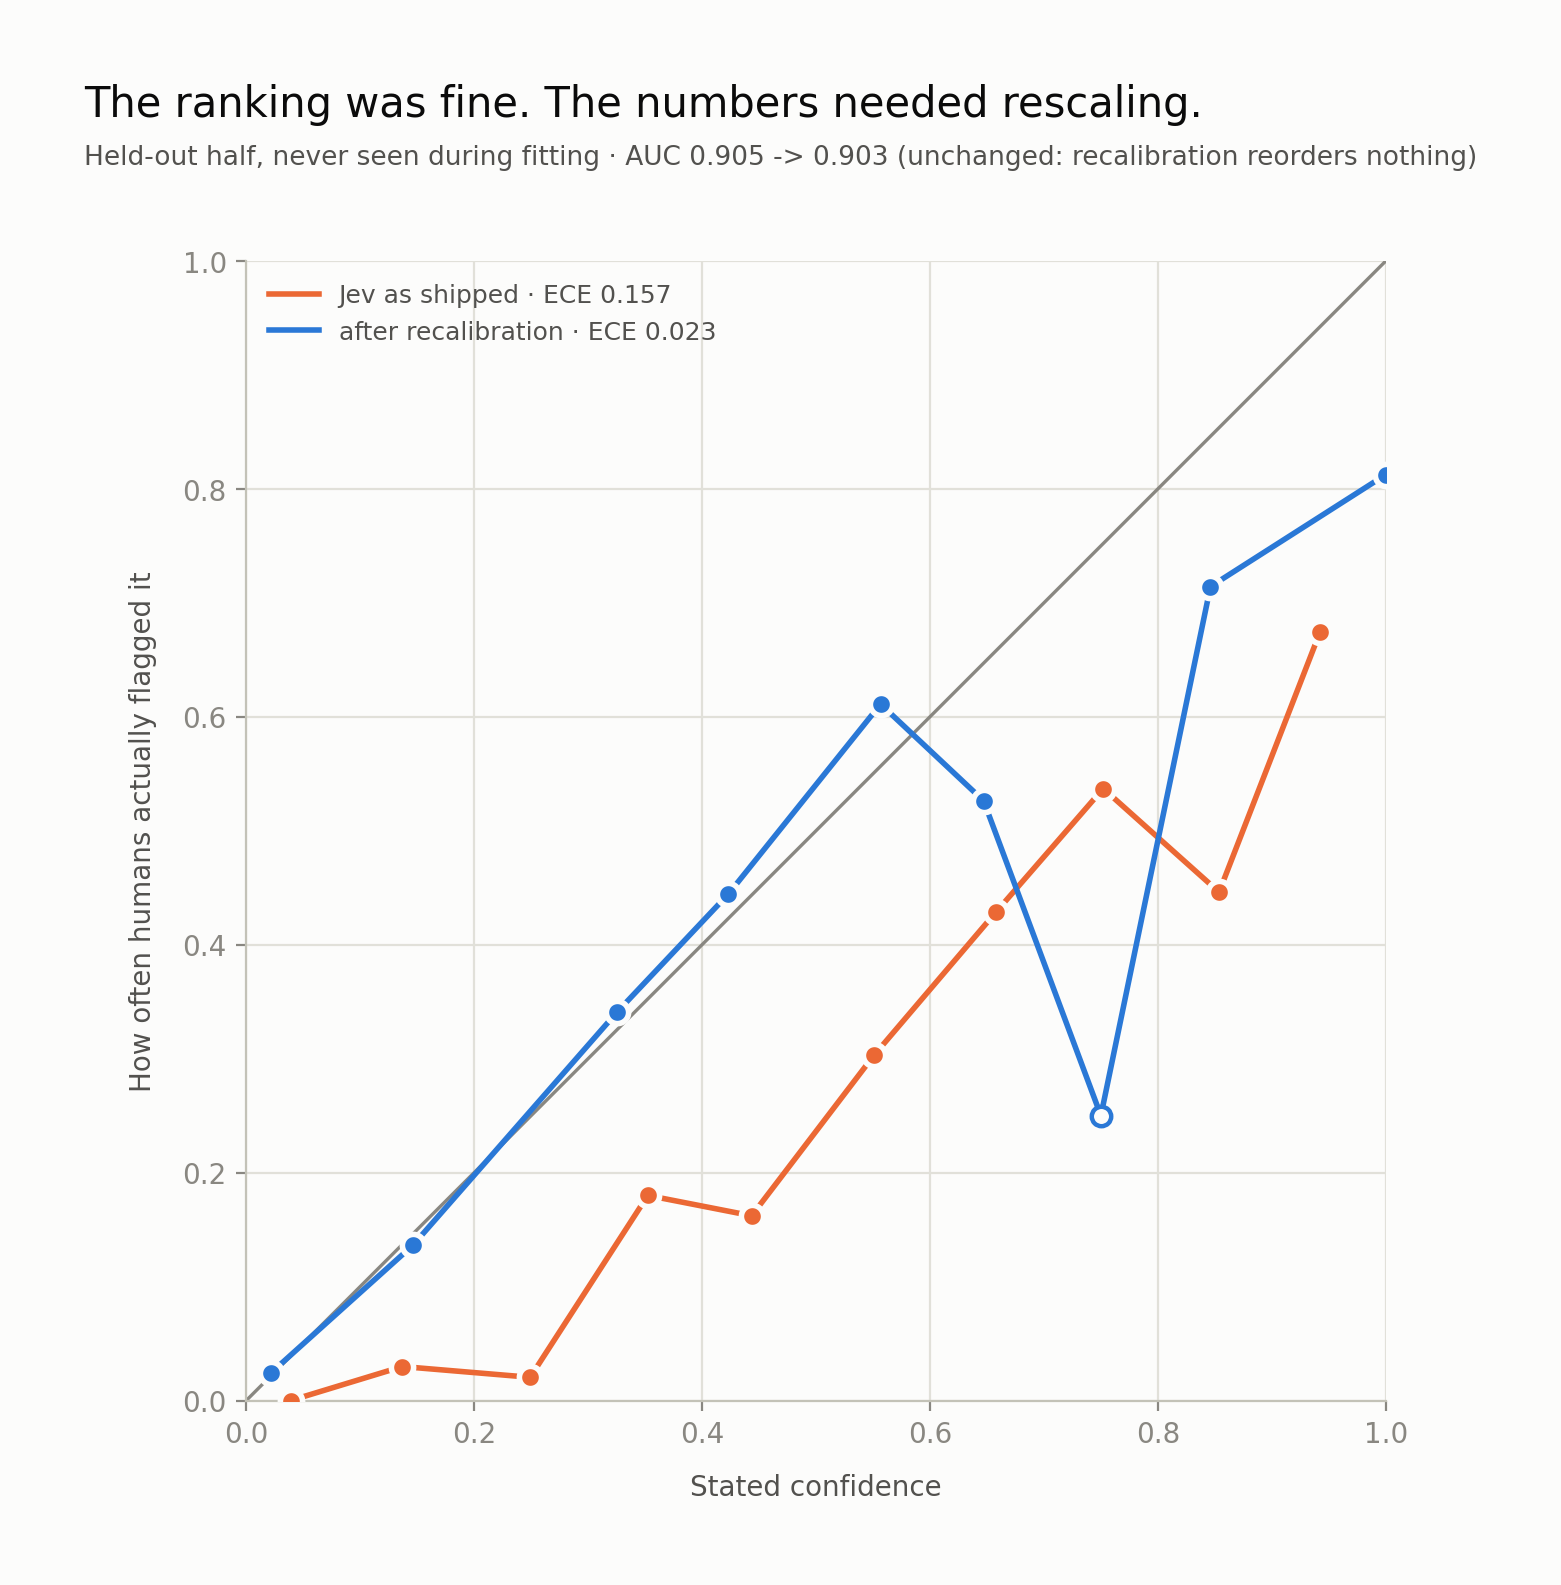

Data behind this chart, as committed beside it:
, ECE, Brier, AUC, accuracy_at_0.5
as shipped, 0.1565, 0.1343, 0.9045, 0.819
Platt, 0.04816, 0.09898, 0.9045, 0.8489
isotonic, 0.02301, 0.09872, 0.903, 0.8489
